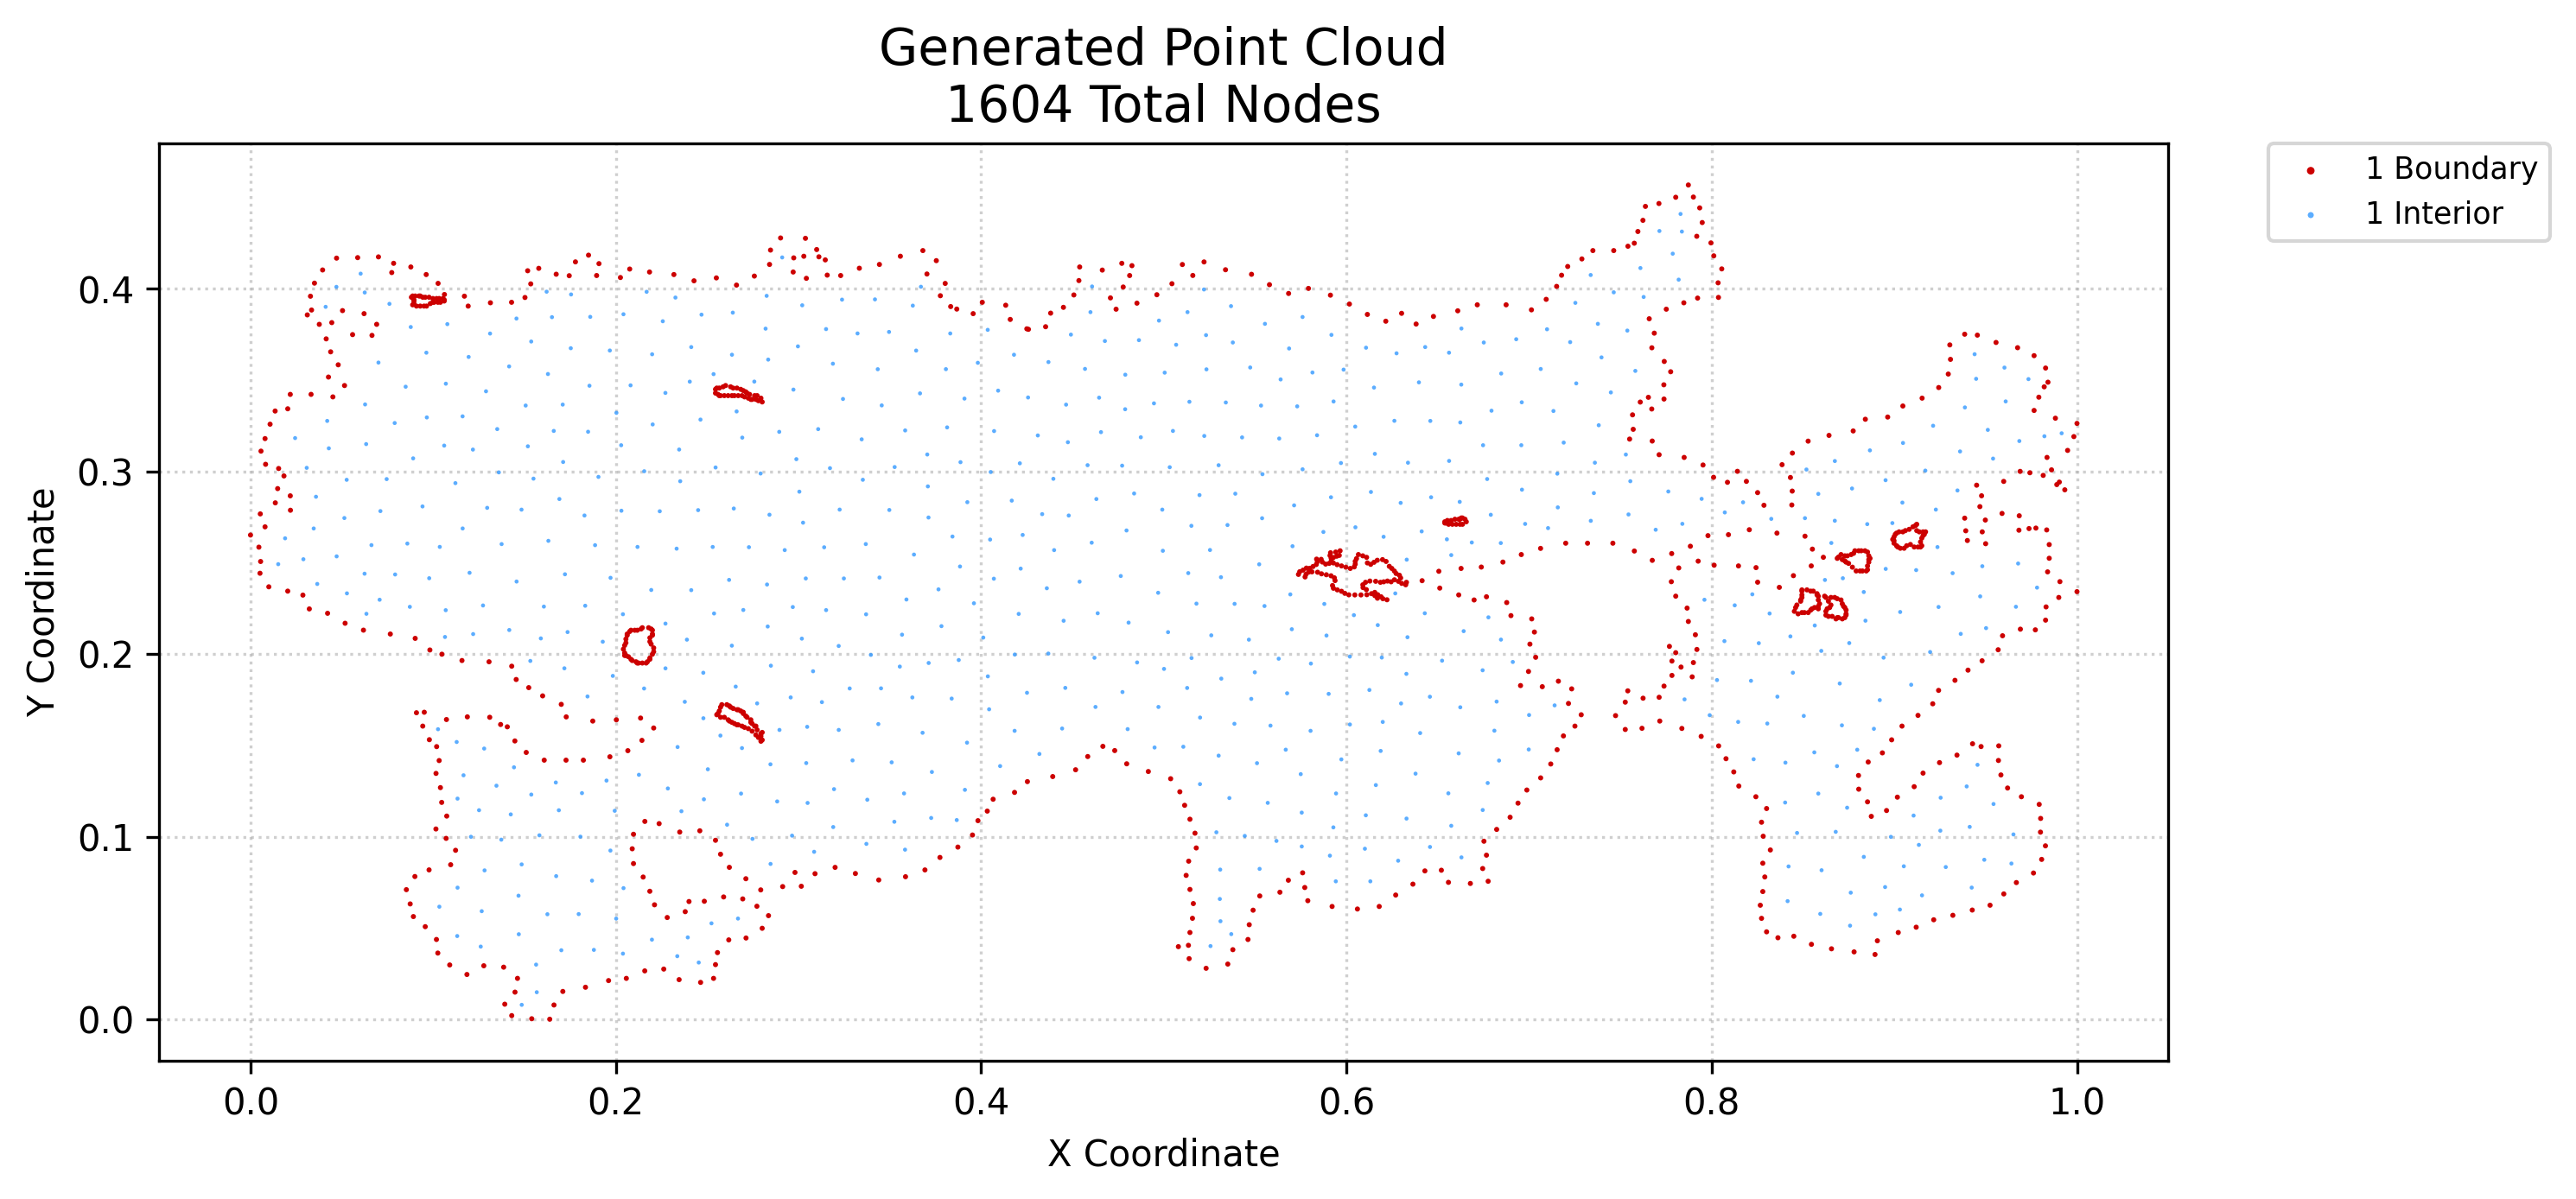

Values plotted in this chart, from the file beside it:
x, y, region, classification
0.0, 0.2652, 1, boundary
0.004589, 0.2586, 1, boundary
0.005193, 0.2443, 1, boundary
0.005537, 0.2507, 1, boundary
0.005359, 0.2768, 1, boundary
0.005743, 0.3111, 1, boundary
0.007956, 0.2697, 1, boundary
0.00826, 0.3039, 1, boundary
0.007956, 0.318, 1, boundary
0.01003, 0.2368, 1, boundary
0.01072, 0.3259, 1, boundary
0.01358, 0.2828, 1, boundary
0.01348, 0.3331, 1, boundary
0.01486, 0.2906, 1, boundary
0.0154, 0.3016, 1, boundary
0.01832, 0.2975, 1, boundary
0.02038, 0.2345, 1, boundary
0.02039, 0.3343, 1, boundary
0.02187, 0.2788, 1, boundary
0.02177, 0.2867, 1, boundary
0.02177, 0.3422, 1, boundary
0.02868, 0.2323, 1, boundary
0.0322, 0.2247, 1, boundary
0.0311, 0.3858, 1, boundary
0.03316, 0.3422, 1, boundary
0.03343, 0.3884, 1, boundary
0.03283, 0.396, 1, boundary
0.03502, 0.4031, 1, boundary
0.03766, 0.3806, 1, boundary
0.03948, 0.4104, 1, boundary
0.04143, 0.3726, 1, boundary
0.0422, 0.2223, 1, boundary
0.04268, 0.3517, 1, boundary
0.04388, 0.3655, 1, boundary
0.0451, 0.3408, 1, boundary
0.0445, 0.3815, 1, boundary
0.04711, 0.4168, 1, boundary
0.04802, 0.3584, 1, boundary
0.05038, 0.3881, 1, boundary
0.0518, 0.2169, 1, boundary
0.05148, 0.3471, 1, boundary
0.05589, 0.375, 1, boundary
0.05867, 0.4171, 1, boundary
0.06184, 0.2131, 1, boundary
0.06218, 0.3864, 1, boundary
0.06651, 0.3745, 1, boundary
0.06907, 0.3806, 1, boundary
0.07005, 0.4175, 1, boundary
0.07655, 0.211, 1, boundary
0.07734, 0.4089, 1, boundary
0.07835, 0.414, 1, boundary
0.08533, 0.07096, 1, boundary
0.08742, 0.06315, 1, boundary
0.08778, 0.412, 1, boundary
0.08918, 0.05622, 1, boundary
0.09, 0.07816, 1, boundary
0.09017, 0.2086, 1, boundary
0.09086, 0.1679, 1, boundary
0.09431, 0.1605, 1, boundary
0.09567, 0.05069, 1, boundary
... 1,544 more rows
